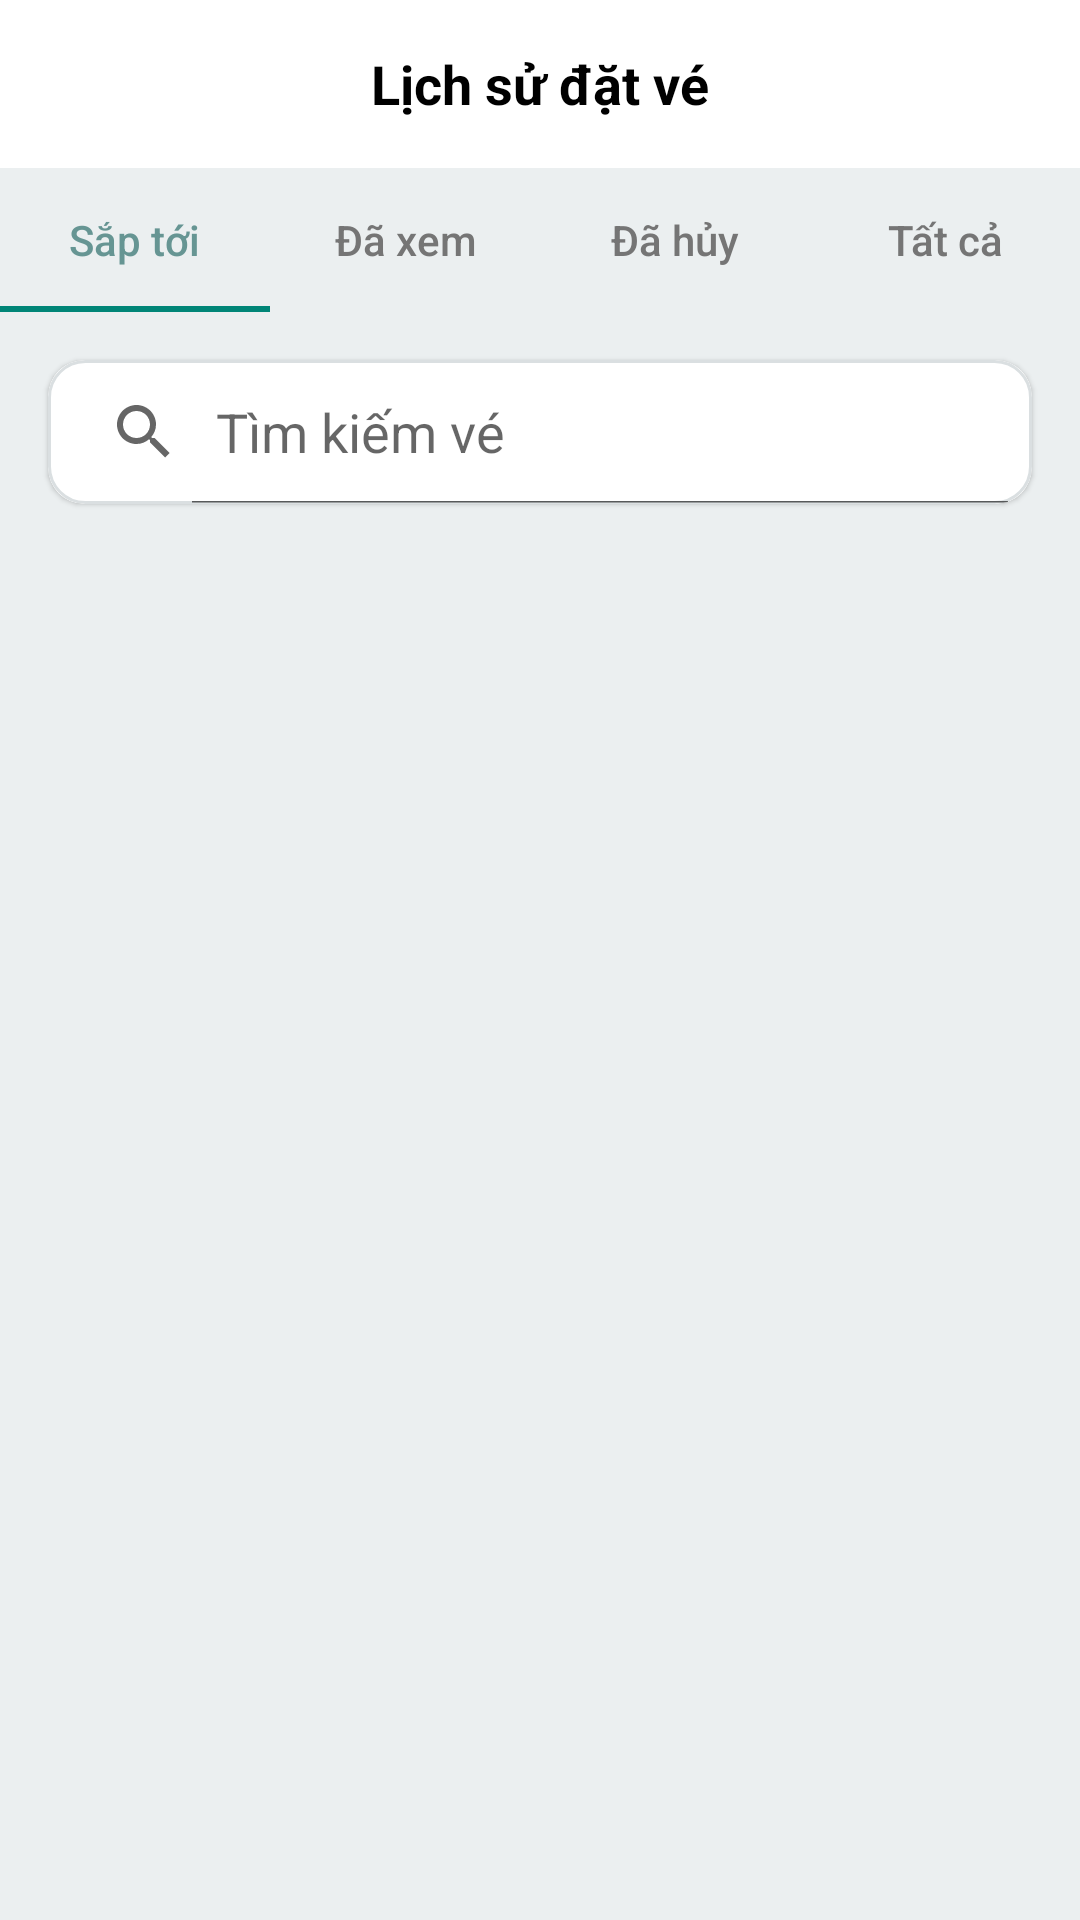

Produce the Android XML layout that renders to this screen, including the resource entries it uses.
<!-- AndroidManifest.xml: application theme Theme.Cinema_booking_mobile -->
<!-- res/layout/ticket_history_screen.xml -->
<?xml version="1.0" encoding="utf-8"?>
<androidx.constraintlayout.widget.ConstraintLayout xmlns:android="http://schemas.android.com/apk/res/android"
    xmlns:app="http://schemas.android.com/apk/res-auto"
    xmlns:tools="http://schemas.android.com/tools"
    android:layout_width="match_parent"
    android:layout_height="match_parent"
    android:background="@color/colorBackground">

    <androidx.appcompat.widget.Toolbar
        android:id="@+id/toolbar"
        android:layout_width="match_parent"
        android:layout_height="?attr/actionBarSize"
        android:background="@android:color/white"
        app:layout_constraintTop_toTopOf="parent">

        <ImageButton
            android:id="@+id/btnBack"
            android:layout_width="wrap_content"
            android:layout_height="wrap_content"
            android:background="?attr/selectableItemBackgroundBorderless"
            android:src="@drawable/icon_back"
            android:contentDescription="Back" />

        <TextView
            android:layout_width="wrap_content"
            android:layout_height="wrap_content"
            android:layout_gravity="center"
            android:text="Lịch sử đặt vé"
            android:textColor="@android:color/black"
            android:textSize="18sp"
            android:textStyle="bold" />

    </androidx.appcompat.widget.Toolbar>

    <com.google.android.material.tabs.TabLayout
        android:id="@+id/tabLayout"
        android:layout_width="match_parent"
        android:layout_height="wrap_content"
        android:background="@color/colorBackground"
        app:layout_constraintTop_toBottomOf="@id/toolbar"
        app:tabBackground="@android:color/transparent"
        app:tabTextAppearance="@style/MyTabTextAppearance"
        app:tabSelectedTextColor="@color/colorButton"
        app:tabTextColor="#757575">

        <com.google.android.material.tabs.TabItem
            android:layout_width="wrap_content"
            android:layout_height="wrap_content"

            android:text="Sắp tới" />

        <com.google.android.material.tabs.TabItem
            android:layout_width="wrap_content"
            android:layout_height="wrap_content"
            android:text="Đã xem" />

        <com.google.android.material.tabs.TabItem
            android:layout_width="wrap_content"
            android:layout_height="wrap_content"
            android:text="Đã hủy" />

        <com.google.android.material.tabs.TabItem
            android:layout_width="wrap_content"
            android:layout_height="wrap_content"
            android:text="Tất cả" />
    </com.google.android.material.tabs.TabLayout>

    <androidx.cardview.widget.CardView
        android:id="@+id/searchBar"
        android:layout_width="match_parent"
        android:layout_height="wrap_content"
        android:layout_margin="16dp"
        app:cardCornerRadius="12dp"
        app:cardElevation="1dp"
        app:layout_constraintTop_toBottomOf="@id/tabLayout">

        <SearchView
            android:id="@+id/search"
            android:layout_width="match_parent"
            android:layout_height="wrap_content"
            android:iconifiedByDefault="false"
            android:queryHint="Tìm kiếm vé"
            android:background="@drawable/bg_search"/>

























    </androidx.cardview.widget.CardView>

    <androidx.recyclerview.widget.RecyclerView
        android:id="@+id/recyclerViewTickets"
        android:layout_width="match_parent"
        android:layout_height="0dp"
        android:padding="16dp"
        app:layout_constraintTop_toBottomOf="@id/searchBar"
        tools:listitem="@layout/item_ticket" />


</androidx.constraintlayout.widget.ConstraintLayout>
<!-- res/layout/item_ticket.xml (included above) -->
<?xml version="1.0" encoding="utf-8"?>
<androidx.cardview.widget.CardView xmlns:android="http://schemas.android.com/apk/res/android"
    xmlns:app="http://schemas.android.com/apk/res-auto"
    android:layout_width="match_parent"
    android:layout_height="wrap_content"
    android:layout_marginBottom="10dp"
    app:cardCornerRadius="10dp">

    <androidx.constraintlayout.widget.ConstraintLayout
        android:layout_width="match_parent"
        android:layout_height="wrap_content"
        android:padding="12dp">

        <ImageView
            android:id="@+id/imgMovie"
            android:layout_width="120dp"
            android:layout_height="180dp"
            android:scaleType="centerCrop"
            android:src="@drawable/poster"
            app:layout_constraintStart_toStartOf="parent"
            app:layout_constraintTop_toTopOf="parent" />

        <TextView
            android:id="@+id/tvMovieTitle"
            android:layout_width="0dp"
            android:layout_height="wrap_content"
            android:layout_marginStart="16dp"
            android:layout_marginEnd="8dp"
            android:ellipsize="end"
            android:maxLines="2"
            android:text="Dune: Part 2"
            android:textSize="18sp"
            android:textStyle="bold"
            app:layout_constraintEnd_toEndOf="parent"
            app:layout_constraintStart_toEndOf="@+id/imgMovie"
            app:layout_constraintTop_toTopOf="parent" />

        <Button
            android:id="@+id/btnStatus"
            android:layout_width="wrap_content"
            android:layout_height="wrap_content"
            android:layout_marginStart="16dp"
            android:layout_marginTop="8dp"
            android:background="@drawable/bg_age"
            android:minWidth="50dp"
            android:minHeight="0dp"
            android:paddingLeft="10dp"
            android:paddingTop="5dp"
            android:paddingRight="10dp"
            android:paddingBottom="5dp"
            android:text="Đã thanh toán"
            android:textAllCaps="false"
            android:textColor="@color/white"
            android:textSize="18sp"
            app:layout_constraintStart_toEndOf="@+id/imgMovie"
            app:layout_constraintTop_toBottomOf="@+id/tvMovieTitle" />

        <TextView
            android:id="@+id/tvMaVe"
            android:layout_width="0dp"
            android:layout_height="wrap_content"
            android:layout_marginStart="16dp"
            android:layout_marginTop="8dp"
            android:text="Mã vé: V100"
            android:textColor="#757575"
            android:textSize="16dp"
            app:layout_constraintEnd_toEndOf="parent"
            app:layout_constraintStart_toEndOf="@+id/imgMovie"
            app:layout_constraintBottom_toTopOf="@+id/tvCinema" />

        <TextView
            android:id="@+id/tvCinema"
            android:layout_width="0dp"
            android:layout_height="wrap_content"
            android:layout_marginStart="16dp"
            android:layout_marginTop="8dp"
            android:text="Rạp: CGV VincomCenter"
            android:textColor="#757575"
            android:textSize="16dp"
            app:layout_constraintEnd_toEndOf="parent"
            app:layout_constraintStart_toEndOf="@+id/imgMovie"
            app:layout_constraintBottom_toTopOf="@+id/tvDate" />

        <TextView
            android:id="@+id/tvDate"
            android:layout_width="0dp"
            android:layout_height="wrap_content"
            android:layout_marginStart="16dp"
            android:text="Ngày: 25/03/2025"
            android:textColor="#757575"
            android:textSize="16dp"
            app:layout_constraintEnd_toEndOf="parent"
            app:layout_constraintStart_toEndOf="@+id/imgMovie"
            app:layout_constraintBottom_toTopOf="@+id/tvSeat" />

        <TextView
            android:id="@+id/tvSeat"
            android:layout_width="0dp"
            android:layout_height="wrap_content"
            android:layout_marginStart="16dp"
            android:text="Ghế: C5, C6"
            android:textColor="#757575"
            android:textSize="16dp"
            app:layout_constraintEnd_toEndOf="parent"
            app:layout_constraintStart_toEndOf="@+id/imgMovie"
            app:layout_constraintBottom_toBottomOf="@+id/imgMovie" />

    </androidx.constraintlayout.widget.ConstraintLayout>
</androidx.cardview.widget.CardView>
<!-- resources referenced by this layout -->
<resources>
  <color name="colorBackground">#EBEFF0</color>
  <color name="colorButton">#669593</color>
  <color name="white">#FFFFFFFF</color>
  <!-- drawable bg_age (drawable) -->
  <shape xmlns:android="http://schemas.android.com/apk/res/android"
      android:shape="rectangle">
      <solid android:color="#679593" />
      <stroke
          android:width="1dp"
          android:color="#679593" />
      <corners android:radius="12dp" />
  
  </shape>
  <!-- drawable bg_search (drawable) -->
  <shape xmlns:android="http://schemas.android.com/apk/res/android"
      android:shape="rectangle">
      <solid android:color="#FFFFFF" />
      <stroke
          android:width="1dp"
          android:color="#DADFE1" />
      <corners android:radius="12dp" />
  </shape>
  <!-- drawable poster: jpg bitmap (drawable, 32753 bytes) -->
  <style name="MyTabTextAppearance" parent="TextAppearance.Design.Tab">
          <item name="textAllCaps">false</item>
      </style>
  <style name="Theme.Cinema_booking_mobile" parent="Base.Theme.Cinema_booking_mobile" />
  <style name="Base.Theme.Cinema_booking_mobile" parent="Theme.AppCompat.Light.NoActionBar">
          
          
      </style>
</resources>
